The GitHub repository akifsari-dev/derin_ogrenme contains a labelled image folder "dataset" with 4 categories: address, company, date, total. Examples follow, each with its label.

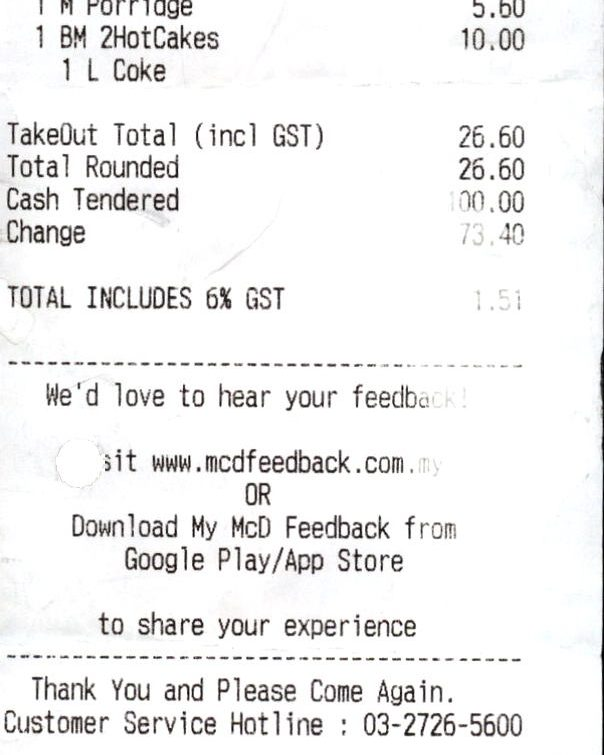
Label: total

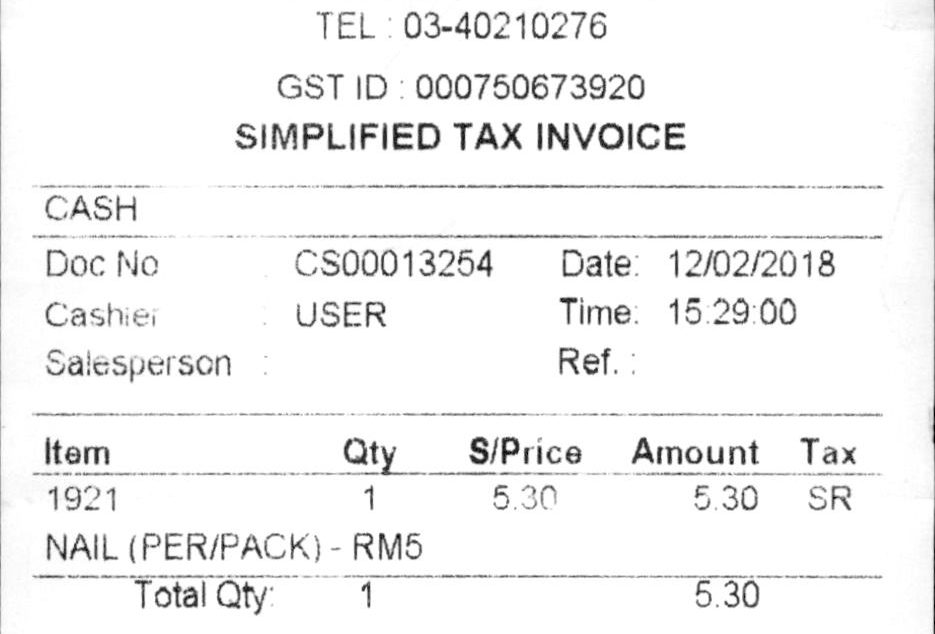
Label: date

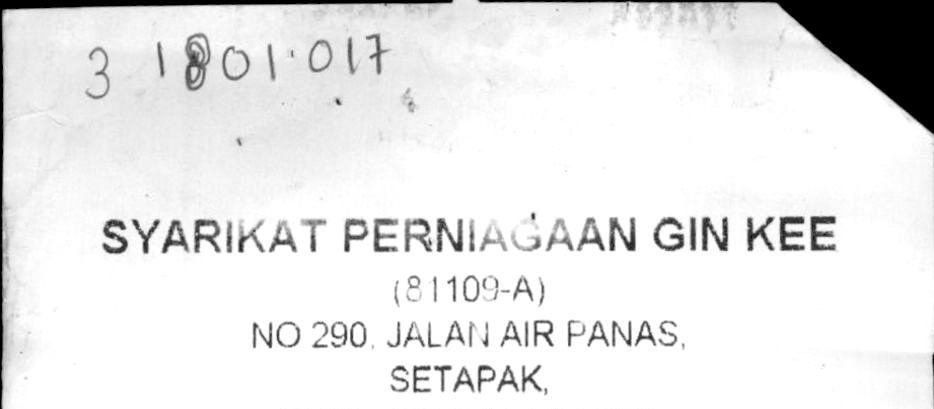
Label: company

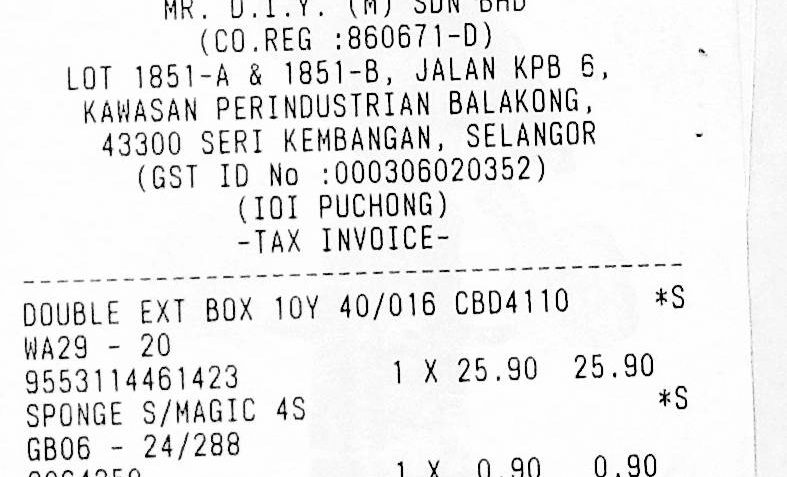
Label: address

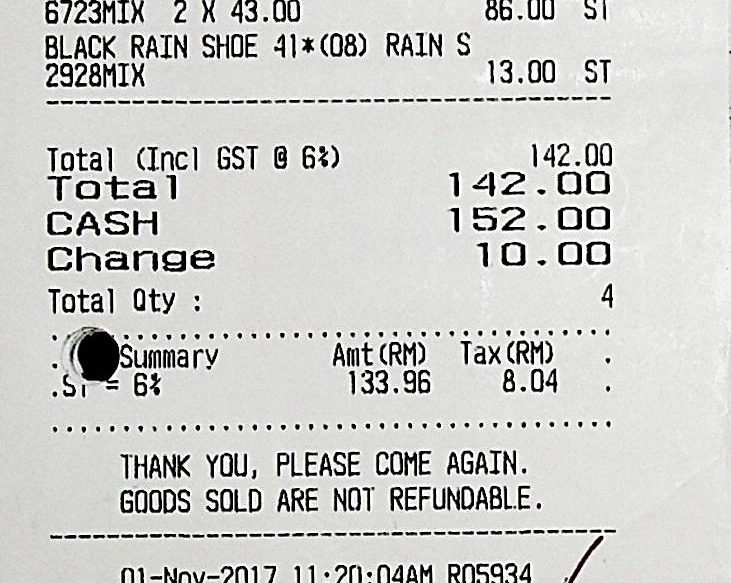
Label: total

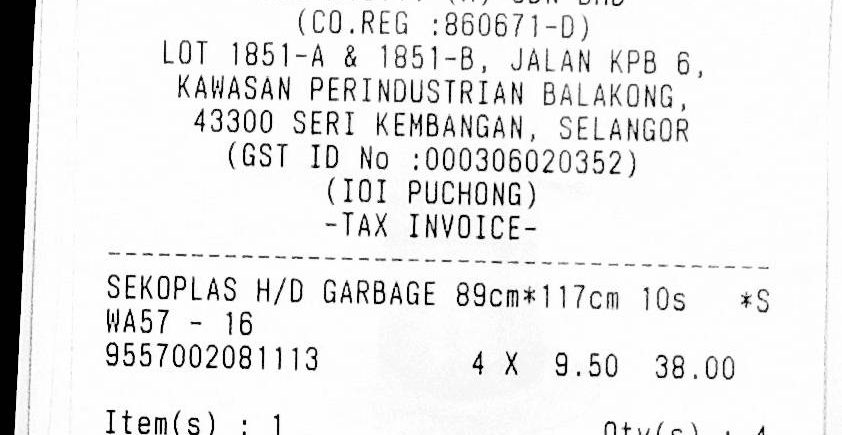
Label: date
